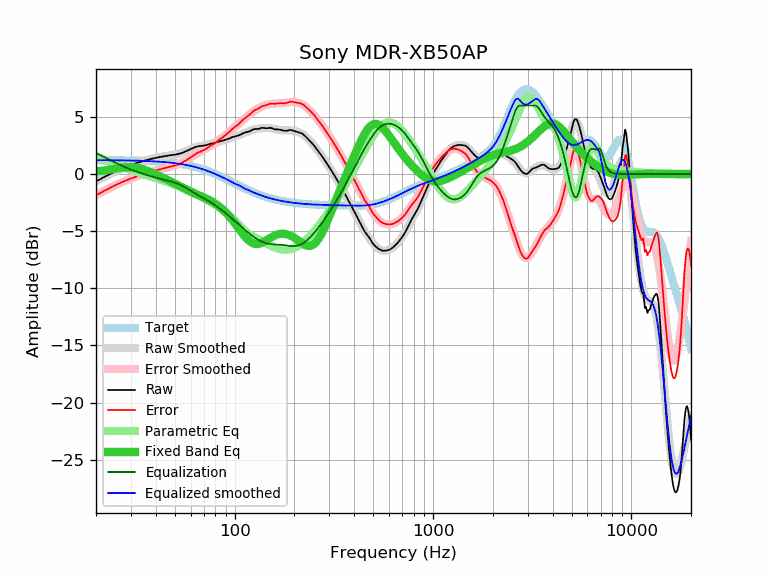

The table this chart was drawn from, first rows:
frequency, raw, error, smoothed, error_smoothed, equalization, parametric_eq, equalized_raw, equalized_smoothed, target
20, -0.65, -1.87, -0.63, -1.84, 1.84, 0.22, 1.19, 1.21, 1.21
21, -0.44, -1.66, -0.44, -1.65, 1.65, 0.26, 1.21, 1.21, 1.21
22, -0.25, -1.46, -0.26, -1.48, 1.48, 0.31, 1.22, 1.21, 1.21
23, -0.08, -1.29, -0.10, -1.31, 1.31, 0.36, 1.22, 1.21, 1.21
24, 0.08, -1.13, 0.06, -1.15, 1.15, 0.41, 1.22, 1.21, 1.21
25, 0.23, -0.98, 0.21, -1.00, 1.00, 0.47, 1.23, 1.20, 1.20
26, 0.36, -0.84, 0.34, -0.86, 0.86, 0.52, 1.21, 1.20, 1.20
27, 0.48, -0.72, 0.47, -0.73, 0.73, 0.56, 1.20, 1.20, 1.20
28, 0.60, -0.60, 0.59, -0.61, 0.61, 0.59, 1.20, 1.19, 1.19
29, 0.70, -0.49, 0.69, -0.50, 0.50, 0.61, 1.19, 1.19, 1.19
30, 0.79, -0.40, 0.79, -0.39, 0.39, 0.61, 1.18, 1.18, 1.18
31, 0.88, -0.30, 0.88, -0.30, 0.30, 0.60, 1.17, 1.18, 1.18
32, 0.96, -0.21, 0.96, -0.21, 0.21, 0.57, 1.17, 1.17, 1.17
33, 1.04, -0.13, 1.04, -0.13, 0.13, 0.52, 1.16, 1.17, 1.17
34, 1.10, -0.06, 1.11, -0.05, 0.05, 0.46, 1.15, 1.16, 1.16
35, 1.17, 0.02, 1.17, 0.02, -0.02, 0.39, 1.15, 1.15, 1.15
36, 1.23, 0.08, 1.23, 0.09, -0.09, 0.31, 1.14, 1.14, 1.14
37, 1.28, 0.14, 1.28, 0.15, -0.15, 0.23, 1.13, 1.13, 1.13
38, 1.33, 0.20, 1.33, 0.21, -0.21, 0.14, 1.12, 1.12, 1.12
39, 1.38, 0.26, 1.38, 0.26, -0.26, 0.06, 1.12, 1.11, 1.11
40, 1.42, 0.31, 1.42, 0.31, -0.31, -0.03, 1.10, 1.10, 1.10
41, 1.46, 0.36, 1.45, 0.36, -0.36, -0.11, 1.10, 1.09, 1.09
42, 1.49, 0.41, 1.49, 0.41, -0.41, -0.20, 1.08, 1.08, 1.08
43, 1.53, 0.46, 1.52, 0.45, -0.45, -0.28, 1.07, 1.07, 1.07
44, 1.56, 0.50, 1.55, 0.49, -0.49, -0.36, 1.06, 1.05, 1.05
45, 1.59, 0.55, 1.58, 0.54, -0.54, -0.45, 1.05, 1.04, 1.04
46, 1.61, 0.58, 1.60, 0.58, -0.58, -0.53, 1.03, 1.02, 1.02
47, 1.64, 0.63, 1.63, 0.62, -0.62, -0.61, 1.02, 1.01, 1.01
48, 1.66, 0.67, 1.65, 0.66, -0.66, -0.69, 0.99, 0.99, 0.99
49, 1.68, 0.70, 1.68, 0.71, -0.71, -0.77, 0.97, 0.97, 0.97
50, 1.70, 0.74, 1.71, 0.76, -0.76, -0.84, 0.94, 0.95, 0.95
51, 1.73, 0.79, 1.74, 0.81, -0.81, -0.92, 0.92, 0.93, 0.93
52, 1.76, 0.84, 1.78, 0.87, -0.87, -1.00, 0.89, 0.91, 0.91
53, 1.80, 0.91, 1.82, 0.93, -0.93, -1.07, 0.87, 0.89, 0.89
54, 1.84, 0.97, 1.86, 0.99, -0.99, -1.15, 0.84, 0.87, 0.87
55, 1.89, 1.04, 1.91, 1.07, -1.07, -1.22, 0.82, 0.85, 0.85
56, 1.95, 1.13, 1.96, 1.14, -1.14, -1.29, 0.81, 0.82, 0.82
57, 2.01, 1.21, 2.01, 1.22, -1.22, -1.36, 0.79, 0.80, 0.80
58, 2.07, 1.30, 2.07, 1.30, -1.30, -1.42, 0.77, 0.77, 0.77
59, 2.13, 1.38, 2.12, 1.38, -1.38, -1.48, 0.75, 0.74, 0.74
60, 2.19, 1.47, 2.18, 1.46, -1.46, -1.55, 0.73, 0.71, 0.71
61, 2.25, 1.56, 2.23, 1.54, -1.54, -1.60, 0.71, 0.69, 0.69
62, 2.30, 1.64, 2.27, 1.62, -1.62, -1.66, 0.68, 0.66, 0.66
63, 2.34, 1.71, 2.32, 1.69, -1.69, -1.71, 0.65, 0.62, 0.63
64, 2.39, 1.79, 2.36, 1.76, -1.76, -1.77, 0.62, 0.59, 0.59
65, 2.42, 1.86, 2.39, 1.83, -1.83, -1.82, 0.59, 0.56, 0.56
66, 2.44, 1.91, 2.42, 1.89, -1.89, -1.87, 0.54, 0.53, 0.53
67, 2.46, 1.96, 2.45, 1.95, -1.95, -1.91, 0.50, 0.49, 0.49
68, 2.47, 2.01, 2.47, 2.01, -2.01, -1.96, 0.45, 0.46, 0.46
69, 2.48, 2.05, 2.49, 2.07, -2.07, -2.01, 0.41, 0.42, 0.42
70, 2.50, 2.11, 2.52, 2.13, -2.13, -2.05, 0.37, 0.39, 0.39
71, 2.51, 2.16, 2.54, 2.19, -2.19, -2.10, 0.32, 0.35, 0.35
72, 2.54, 2.22, 2.56, 2.24, -2.24, -2.15, 0.29, 0.31, 0.31
73, 2.57, 2.29, 2.58, 2.30, -2.30, -2.20, 0.26, 0.28, 0.28
74, 2.61, 2.37, 2.60, 2.36, -2.36, -2.25, 0.24, 0.24, 0.24
75, 2.64, 2.44, 2.63, 2.43, -2.43, -2.30, 0.21, 0.20, 0.20
76, 2.67, 2.51, 2.65, 2.49, -2.49, -2.36, 0.18, 0.16, 0.16
77, 2.68, 2.56, 2.68, 2.56, -2.56, -2.41, 0.12, 0.12, 0.12
78, 2.70, 2.62, 2.70, 2.62, -2.62, -2.47, 0.08, 0.08, 0.08
79, 2.72, 2.68, 2.73, 2.69, -2.69, -2.53, 0.03, 0.04, 0.04
... 553 more rows
